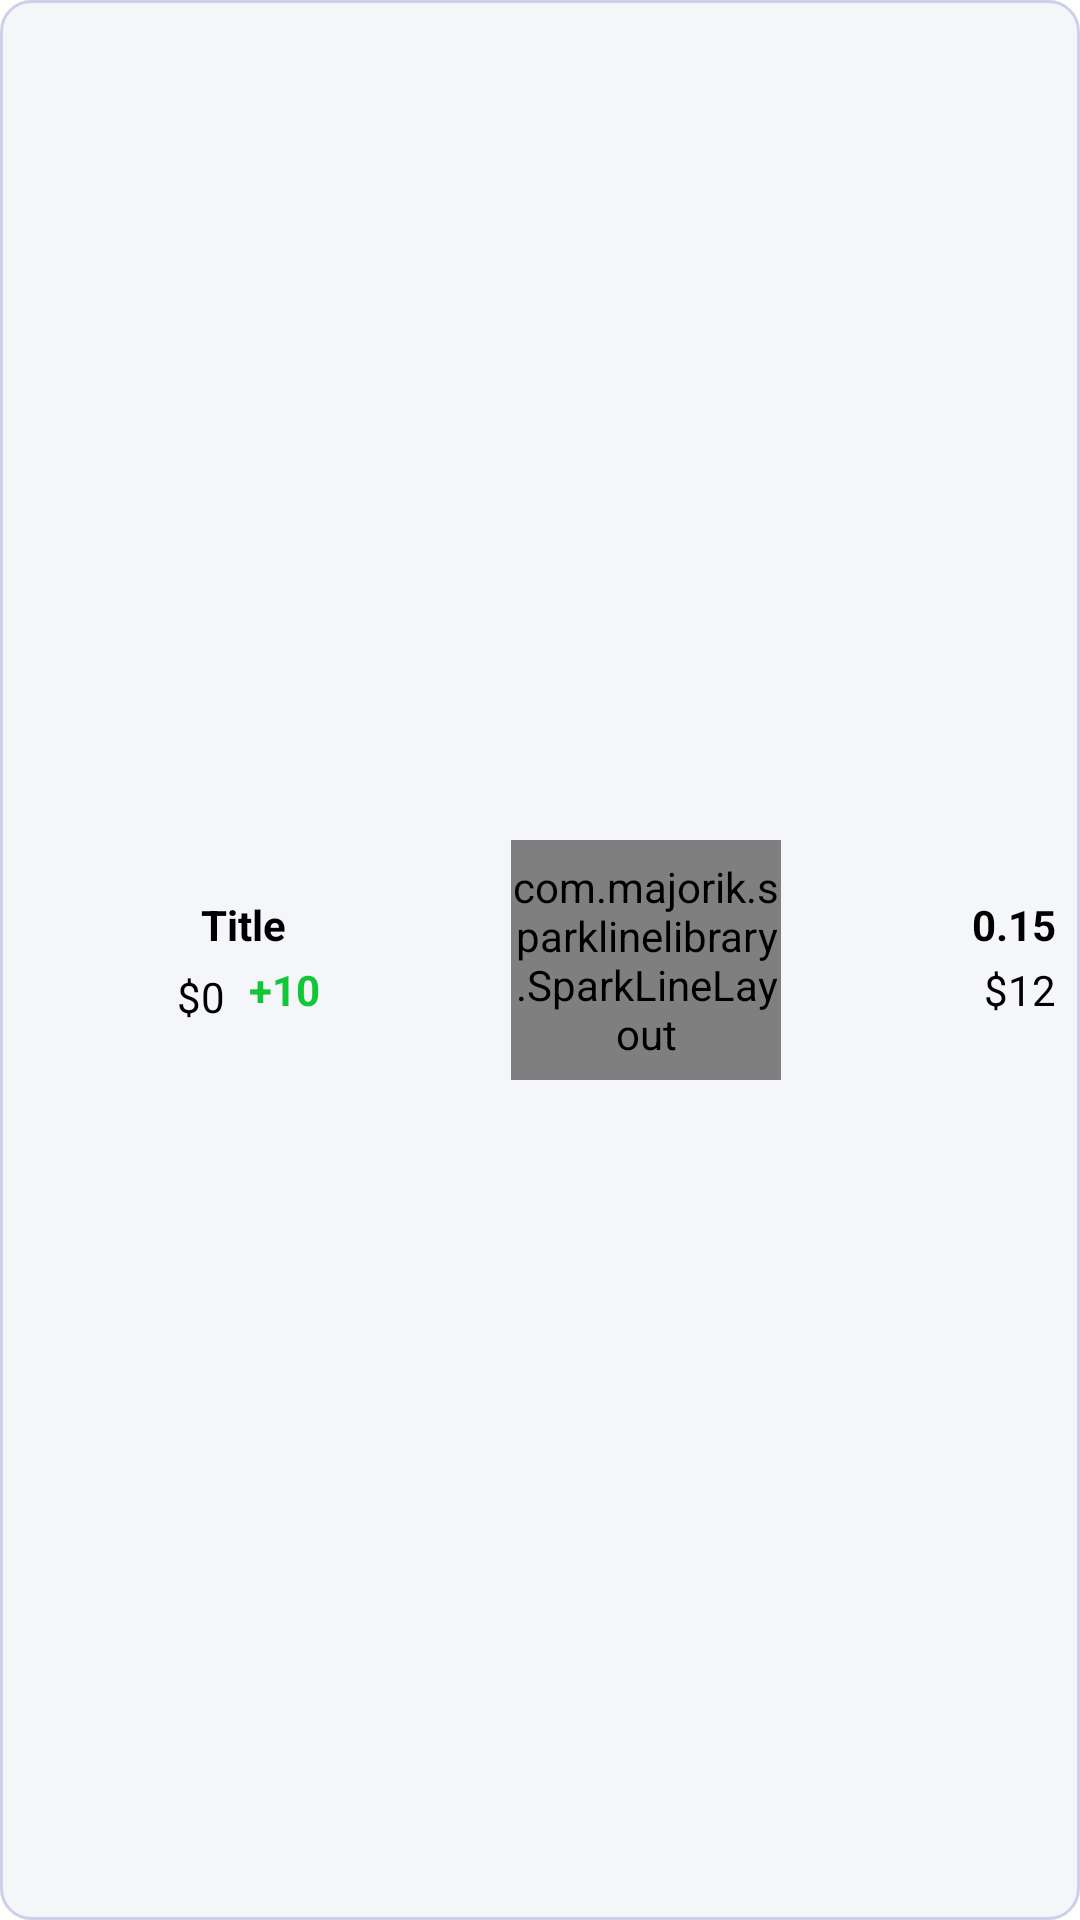

Layout XML and referenced resources for this Android screen:
<!-- AndroidManifest.xml: application theme Theme.Binance_dashboard -->
<!-- res/layout/viewholder_crypto.xml -->
<?xml version="1.0" encoding="utf-8"?>
<androidx.constraintlayout.widget.ConstraintLayout xmlns:android="http://schemas.android.com/apk/res/android"
    xmlns:app="http://schemas.android.com/apk/res-auto"
    android:layout_width="match_parent"
    android:layout_height="85dp"
    android:background="@drawable/light_purple_bg"
    android:layout_marginTop="8dp"
    android:layout_marginBottom="8dp"
    >

    <ImageView
        android:id="@+id/logoImg"
        android:layout_width="43dp"
        android:layout_height="43dp"
        android:layout_marginStart="16dp"
        app:layout_constraintBottom_toBottomOf="parent"
        app:layout_constraintStart_toStartOf="parent"
        app:layout_constraintTop_toTopOf="parent"
        app:srcCompat="@drawable/bitcoin" />

    <TextView
        android:id="@+id/cryptoTitle"
        android:layout_width="wrap_content"
        android:layout_height="wrap_content"
        android:layout_marginStart="8dp"
        android:layout_marginLeft="8dp"
        android:text="Title"
        android:textStyle="bold"
        android:textColor="@color/black"
        app:layout_constraintStart_toEndOf="@+id/logoImg"
        app:layout_constraintTop_toTopOf="@+id/logoImg" />

    <TextView
        android:id="@+id/cryptoPrice"
        android:layout_width="wrap_content"
        android:layout_height="wrap_content"
        android:text="$0"
        android:textColor="@color/black"
        android:textSize="14sp"
        app:layout_constraintBottom_toBottomOf="@+id/logoImg"
        app:layout_constraintStart_toEndOf="@+id/logoImg" />

    <TextView
        android:id="@+id/changeParcent"
        android:layout_width="wrap_content"
        android:layout_height="wrap_content"
        android:layout_marginStart="8dp"
        android:layout_marginLeft="8dp"
        android:text="+10"
        android:textSize="14sp"
        android:textColor="#12c737"
        android:textStyle="bold"
        app:layout_constraintBottom_toBottomOf="@+id/cryptoPrice"
        app:layout_constraintStart_toEndOf="@+id/cryptoPrice"
        app:layout_constraintTop_toBottomOf="@+id/cryptoTitle" />

    <TextView
        android:id="@+id/propertySize"
        android:layout_width="wrap_content"
        android:layout_height="wrap_content"
        android:layout_marginEnd="8dp"
        android:layout_marginRight="8dp"
        android:text="0.15"
        android:textStyle="bold"
        android:textColor="@color/black"
        app:layout_constraintEnd_toEndOf="parent"
        app:layout_constraintTop_toTopOf="@+id/cryptoTitle" />

    <TextView
        android:id="@+id/propertyAmount"
        android:layout_width="wrap_content"
        android:layout_height="wrap_content"
        android:text="$12"
        android:textColor="@color/black"
        app:layout_constraintBottom_toBottomOf="@+id/changeParcent"
        app:layout_constraintEnd_toEndOf="@+id/propertySize" />

    <com.majorik.sparklinelibrary.SparkLineLayout
        android:id="@+id/cryptoChart"
        android:layout_width="90dp"
        android:layout_height="80dp"
        app:layout_constraintBottom_toBottomOf="parent"
        app:layout_constraintEnd_toStartOf="@+id/propertySize"
        app:layout_constraintStart_toEndOf="@+id/changeParcent"
        app:layout_constraintTop_toTopOf="parent"
        app:s_line_color="#fed32c"
        app:s_line_thickness="2dp"
        app:s_marker_background_color="#fed32c"
        app:s_marker_width="8dp" />

</androidx.constraintlayout.widget.ConstraintLayout>
<!-- resources referenced by this layout -->
<resources>
  <color name="black">#FF000000</color>
  <!-- drawable light_purple_bg (drawable) -->
  <?xml version="1.0" encoding="utf-8"?>
  <selector xmlns:android="http://schemas.android.com/apk/res/android">
  
      <item>
          <shape android:shape="rectangle">
              <solid android:color="@color/light_purple"/>
              <stroke android:color="@color/semi_purple" android:width="1dp"/>
              <corners android:radius="10dp"/>
          </shape>
      </item>
  
  </selector>
  <style name="Theme.Binance_dashboard" parent="Base.Theme.Binance_dashboard" />
  <color name="light_purple">#f4f6f9</color>
  <color name="semi_purple">#cfcfeb</color>
  <style name="Base.Theme.Binance_dashboard" parent="Theme.MaterialComponents.DayNight.NoActionBar">
          
          <item name="colorPrimaryDark">@color/white</item>
      </style>
  <color name="white">#FFFFFFFF</color>
</resources>
